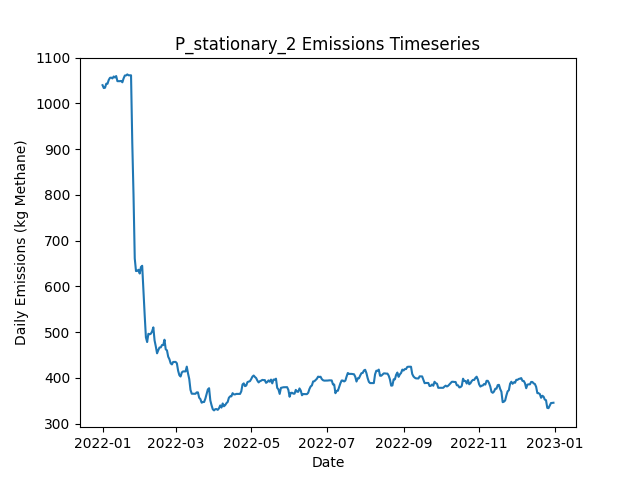

Source data for this figure (header and first rows):
Date, Daily Emissions (Kg Methane), Daily Mitigable Emissions (Kg Methane), Daily Non-Mitigable Emissions (Kg Methan…, Daily Cost ($), Active Leaks, New Leaks, Leaks Repaired, Leaks Naturally Repaired, Leaks Tagged, Daily Repair Cost ($), Daily Natural Repair Cost ($), stationary_mdl_high Deployment Cost ($), stationary_mdl_high Sites flagged for Fo…, stationary_mdl_high Leaks tagged for rep…, stationary_mdl_high Sites Visited, stationary_mdl_high Travel Time (Minutes…, stationary_mdl_high Survey Time (Minutes…, OGI_FU_mdl_high Deployment Cost ($), OGI_FU_mdl_high Sites flagged for Follow…, OGI_FU_mdl_high Leaks tagged for repair, OGI_FU_mdl_high Sites Visited, OGI_FU_mdl_high Travel Time (Minutes), OGI_FU_mdl_high Survey Time (Minutes)
2022-01-01, 1040, 733.6, 306.4, 6030, 392, 393, 0, 1, 0.00000, 0.00000, 200, 6030, 0, , 10, 0, 0, 0.00000, , 0, 0, 0, 0
2022-01-02, 1034, 727.3, 306.4, 30, 390, 0, 0, 2, 0.00000, 0.00000, 400, 30, 0, , 10, 0, 0, 0.00000, , 0, 0, 0, 0
2022-01-03, 1034, 730, 304.4, 30, 390, 1, 0, 0, 0.00000, 0.00000, 0.00000, 30, 0, , 10, 0, 0, 0.00000, , 0, 0, 0, 0
2022-01-04, 1043, 738.7, 304.4, 30, 392, 2, 0, 0, 0.00000, 0.00000, 0.00000, 30, 0, , 10, 0, 0, 0.00000, , 0, 0, 0, 0
2022-01-05, 1043, 738.7, 304.4, 30, 392, 0, 0, 0, 0.00000, 0.00000, 0.00000, 30, 0, , 10, 0, 0, 0.00000, , 0, 0, 0, 0
2022-01-06, 1051, 738.7, 312.7, 30, 393, 1, 0, 0, 0.00000, 0.00000, 0.00000, 30, 0, , 10, 0, 0, 0.00000, , 0, 0, 0, 0
2022-01-07, 1056, 741.4, 314.7, 30, 395, 2, 0, 0, 0.00000, 0.00000, 0.00000, 30, 0, , 10, 0, 0, 0.00000, , 0, 0, 0, 0
2022-01-08, 1057, 741.9, 314.7, 30, 396, 1, 0, 0, 0.00000, 0.00000, 0.00000, 30, 0, , 10, 0, 0, 0.00000, , 0, 0, 0, 0
2022-01-09, 1055, 741.9, 312.9, 30, 396, 2, 0, 1, 0.00000, 0.00000, 200, 30, 0, , 10, 0, 0, 0.00000, , 0, 0, 0, 0
2022-01-10, 1059, 746.1, 312.9, 1030, 398, 2, 0, 0, 44, 0.00000, 0.00000, 30, 10, , 10, 0, 0, 1000, , 44, 3, 120, 360
2022-01-11, 1057, 745.9, 311, 1030, 396, 0, 0, 1, 37, 0.00000, 200, 30, 0, , 10, 0, 0, 1000, , 37, 3, 120, 360
2022-01-12, 1060, 748.6, 311.4, 1030, 398, 2, 0, 0, 47, 0.00000, 0.00000, 30, 0, , 10, 0, 0, 1000, , 47, 3, 120, 360
2022-01-13, 1049, 745.7, 303.1, 530, 395, 0, 0, 2, 10, 0.00000, 400, 30, 0, , 10, 0, 0, 500, , 10, 1, 30, 120
2022-01-14, 1049, 745.7, 303.1, 30, 395, 0, 0, 0, 0.00000, 0.00000, 0.00000, 30, 0, , 10, 0, 0, 0.00000, , 0, 0, 0, 0
2022-01-15, 1049, 745.7, 303.1, 30, 395, 0, 0, 0, 0.00000, 0.00000, 0.00000, 30, 0, , 10, 0, 0, 0.00000, , 0, 0, 0, 0
2022-01-16, 1049, 746.1, 303.1, 30, 397, 2, 0, 0, 0.00000, 0.00000, 0.00000, 30, 0, , 10, 0, 0, 0.00000, , 0, 0, 0, 0
2022-01-17, 1046, 743.2, 303.1, 30, 395, 0, 0, 2, 0.00000, 0.00000, 400, 30, 0, , 10, 0, 0, 0.00000, , 0, 0, 0, 0
2022-01-18, 1055, 753.7, 301.2, 30, 396, 2, 0, 0, 0.00000, 0.00000, 0.00000, 30, 0, , 10, 0, 0, 0.00000, , 0, 0, 0, 0
2022-01-19, 1061, 760.6, 300.5, 1030, 398, 3, 0, 0, 53, 0.00000, 0.00000, 30, 10, , 10, 0, 0, 1000, , 53, 3, 120, 360
2022-01-20, 1061, 760.8, 300.5, 1030, 399, 1, 0, 0, 47, 0.00000, 0.00000, 30, 0, , 10, 0, 0, 1000, , 47, 3, 120, 360
2022-01-21, 1064, 763.5, 300.1, 1030, 399, 1, 0, 0, 49, 0.00000, 0.00000, 30, 0, , 10, 0, 0, 1000, , 49, 3, 120, 360
2022-01-22, 1062, 763.5, 298.1, 530, 398, 0, 0, 0, 14, 0.00000, 0.00000, 30, 0, , 10, 0, 0, 500, , 14, 1, 30, 120
2022-01-23, 1062, 763.5, 298.1, 30, 398, 0, 0, 0, 0.00000, 0.00000, 0.00000, 30, 0, , 10, 0, 0, 0.00000, , 0, 0, 0, 0
2022-01-24, 1062, 763.5, 298.1, 30, 398, 1, 0, 0, 0.00000, 0.00000, 0.00000, 30, 0, , 10, 0, 0, 0.00000, , 0, 0, 0, 0
2022-01-25, 914.1, 616, 298.1, 8230, 358, 1, 41, 0, 0.00000, 8200, 0.00000, 30, 0, , 10, 0, 0, 0.00000, , 0, 0, 0, 0
2022-01-26, 800.4, 503, 297.4, 6030, 327, 0, 30, 0, 0.00000, 6000, 0.00000, 30, 0, , 10, 0, 0, 0.00000, , 0, 0, 0, 0
2022-01-27, 661.4, 363.8, 297.6, 8230, 288, 2, 41, 0, 0.00000, 8200, 0.00000, 30, 0, , 10, 0, 0, 0.00000, , 0, 0, 0, 0
2022-01-28, 633.7, 336.1, 297.6, 2630, 281, 1, 8, 0, 21, 1600, 0.00000, 30, 10, , 10, 0, 0, 1000, , 21, 3, 120, 360
2022-01-29, 634.1, 336.1, 298.1, 1030, 282, 1, 0, 0, 24, 0.00000, 0.00000, 30, 0, , 10, 0, 0, 1000, , 24, 3, 120, 360
2022-01-30, 636.6, 336.5, 300.1, 1030, 284, 2, 0, 0, 25, 0.00000, 0.00000, 30, 0, , 10, 0, 0, 1000, , 25, 3, 120, 360
2022-01-31, 628.3, 336.5, 291.8, 530, 283, 0, 0, 0, 7, 0.00000, 0.00000, 30, 0, , 10, 0, 0, 500, , 7, 1, 30, 120
2022-02-01, 642.6, 350.8, 291.8, 30, 285, 2, 0, 0, 0.00000, 0.00000, 0.00000, 30, 0, , 10, 0, 0, 0.00000, , 0, 0, 0, 0
2022-02-02, 645.3, 353.5, 291.8, 30, 286, 1, 0, 0, 0.00000, 0.00000, 0.00000, 30, 0, , 10, 0, 0, 0.00000, , 0, 0, 0, 0
2022-02-03, 590.8, 307.9, 282.8, 4030, 266, 1, 20, 0, 0.00000, 4000, 0.00000, 30, 0, , 10, 0, 0, 0.00000, , 0, 0, 0, 0
2022-02-04, 538.3, 255.4, 282.8, 4630, 244, 1, 23, 0, 0.00000, 4600, 0.00000, 30, 0, , 10, 0, 0, 0.00000, , 0, 0, 0, 0
2022-02-05, 488.8, 204, 284.8, 4030, 225, 1, 20, 0, 0.00000, 4000, 0.00000, 30, 0, , 10, 0, 0, 0.00000, , 0, 0, 0, 0
2022-02-06, 478.6, 193.7, 284.8, 2030, 220, 0, 5, 0, 20, 1000, 0.00000, 30, 10, , 10, 0, 0, 1000, , 20, 3, 120, 360
2022-02-07, 496.7, 211.8, 284.8, 1030, 223, 3, 0, 0, 18, 0.00000, 0.00000, 30, 0, , 10, 0, 0, 1000, , 18, 3, 120, 360
2022-02-08, 495.5, 211.8, 283.7, 1030, 221, 0, 0, 0, 15, 0.00000, 0.00000, 30, 0, , 10, 0, 0, 1000, , 15, 3, 120, 360
2022-02-09, 496.8, 211.8, 285, 530, 221, 1, 0, 0, 3, 0.00000, 0.00000, 30, 0, , 10, 0, 0, 500, , 3, 1, 30, 120
2022-02-10, 501.8, 216.7, 285, 30, 223, 2, 0, 0, 0.00000, 0.00000, 0.00000, 30, 0, , 10, 0, 0, 0.00000, , 0, 0, 0, 0
2022-02-11, 510.7, 216.7, 293.9, 30, 225, 2, 0, 0, 0.00000, 0.00000, 0.00000, 30, 0, , 10, 0, 0, 0.00000, , 0, 0, 0, 0
2022-02-12, 482.1, 187.7, 294.4, 1630, 217, 1, 8, 1, 0.00000, 1600, 200, 30, 0, , 10, 0, 0, 0.00000, , 0, 0, 0, 0
2022-02-13, 468.9, 174.5, 294.4, 1430, 211, 1, 7, 0, 0.00000, 1400, 0.00000, 30, 0, , 10, 0, 0, 0.00000, , 0, 0, 0, 0
2022-02-14, 453.9, 159.5, 294.4, 2230, 201, 1, 11, 0, 0.00000, 2200, 0.00000, 30, 0, , 10, 0, 0, 0.00000, , 0, 0, 0, 0
2022-02-15, 460.9, 158, 302.9, 1430, 200, 2, 2, 0, 13, 400, 0.00000, 30, 10, , 10, 0, 0, 1000, , 13, 3, 120, 360
2022-02-16, 466.7, 163.8, 302.9, 1030, 201, 2, 0, 1, 16, 0.00000, 200, 30, 0, , 10, 0, 0, 1000, , 16, 3, 120, 360
2022-02-17, 466.9, 163.8, 303.1, 1030, 202, 1, 0, 0, 14, 0.00000, 0.00000, 30, 0, , 10, 0, 0, 1000, , 14, 3, 120, 360
2022-02-18, 472, 168.9, 303.1, 530, 203, 2, 0, 1, 4, 0.00000, 200, 30, 0, , 10, 0, 0, 500, , 4, 1, 30, 120
2022-02-19, 472, 168.9, 303.1, 30, 203, 0, 0, 0, 0.00000, 0.00000, 0.00000, 30, 0, , 10, 0, 0, 0.00000, , 0, 0, 0, 0
2022-02-20, 483.7, 182.6, 301.1, 30, 205, 3, 0, 0, 0.00000, 0.00000, 0.00000, 30, 0, , 10, 0, 0, 0.00000, , 0, 0, 0, 0
2022-02-21, 462.7, 161.6, 301.1, 2030, 196, 1, 10, 0, 0.00000, 2000, 0.00000, 30, 0, , 10, 0, 0, 0.00000, , 0, 0, 0, 0
2022-02-22, 460.4, 157.3, 303.1, 1430, 192, 3, 7, 0, 0.00000, 1400, 0.00000, 30, 0, , 10, 0, 0, 0.00000, , 0, 0, 0, 0
2022-02-23, 446.6, 152.4, 294.2, 830, 187, 0, 4, 0, 0.00000, 800, 0.00000, 30, 0, , 10, 0, 0, 0.00000, , 0, 0, 0, 0
2022-02-24, 441, 146.8, 294.2, 1230, 187, 1, 1, 0, 12, 200, 0.00000, 30, 10, , 10, 0, 0, 1000, , 12, 3, 120, 360
2022-02-25, 432, 146.8, 285.2, 1030, 186, 0, 0, 0, 14, 0.00000, 0.00000, 30, 0, , 10, 0, 0, 1000, , 14, 3, 120, 360
2022-02-26, 429.6, 146.8, 282.8, 1030, 184, 0, 0, 0, 17, 0.00000, 0.00000, 30, 0, , 10, 0, 0, 1000, , 17, 3, 120, 360
2022-02-27, 435, 152.2, 282.8, 530, 187, 3, 0, 0, 3, 0.00000, 0.00000, 30, 0, , 10, 0, 0, 500, , 3, 1, 30, 120
2022-02-28, 435.2, 152.4, 282.8, 30, 188, 1, 0, 0, 0.00000, 0.00000, 0.00000, 30, 0, , 10, 0, 0, 0.00000, , 0, 0, 0, 0
2022-03-01, 435.2, 152.4, 282.8, 30, 188, 0, 0, 0, 0.00000, 0.00000, 0.00000, 30, 0, , 10, 0, 0, 0.00000, , 0, 0, 0, 0
... 305 more rows
